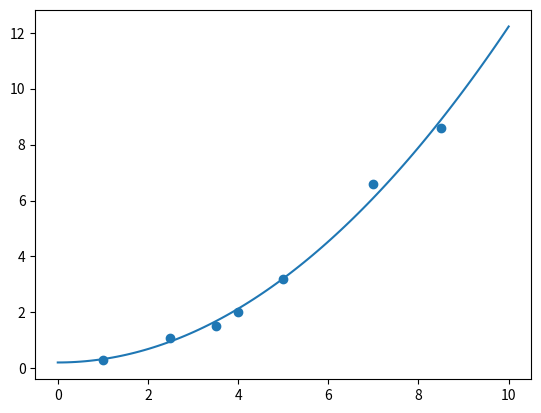

Generate this figure with matplotlib:
import matplotlib.pyplot as plt
import numpy as np
from scipy.optimize import leastsq


def main():
    # 定义拟合函数
    def func(p, x):
        w0, w1 = p
        f = w0 + w1 * x * x
        return f
    # 定义残差函数

    def err_func(p, x, y):
        ret = func(p, x) - y
        return ret

    p_int = np.random.randn(2)
    x = np.array([1, 2.5, 3.5, 4, 5, 7, 8.5])
    y = np.array([0.3, 1.1, 1.5, 2.0, 3.2, 6.6, 8.6])
    parameters = leastsq(err_func, p_int, args=(x, y))
    print(parameters[0])
    # [0.2092583  0.12013861]

    # 绘图验证
    plt.scatter(x, y)
    xx = np.linspace(0, 10, 100)
    yy = parameters[0][0] + parameters[0][1] * xx ** 2
    plt.plot(xx, yy)
    plt.show()


if __name__ == '__main__':
    main()
